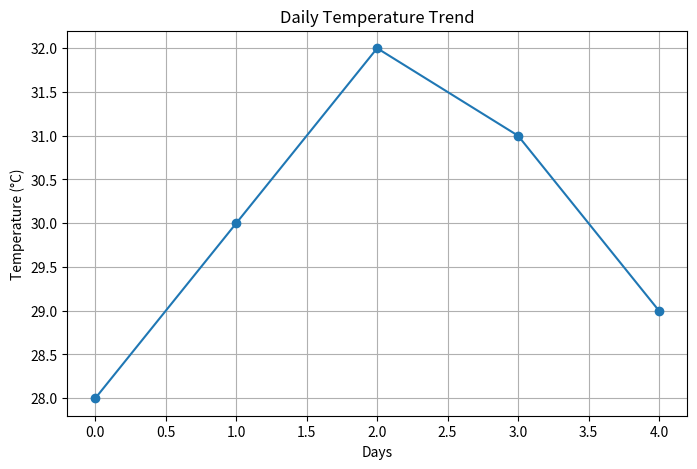

Here is the Python script that generated this plot:
import numpy as np
import pandas as pd
import matplotlib.pyplot as plt

temps = np.array([28, 30, 32, 31, 29])

temp_series = pd.Series(temps)

plt.figure(figsize=(8, 5))
plt.plot(temp_series, marker='o')

plt.title("Daily Temperature Trend")
plt.xlabel("Days")
plt.ylabel("Temperature (°C)")

plt.grid(True)

plt.show()
